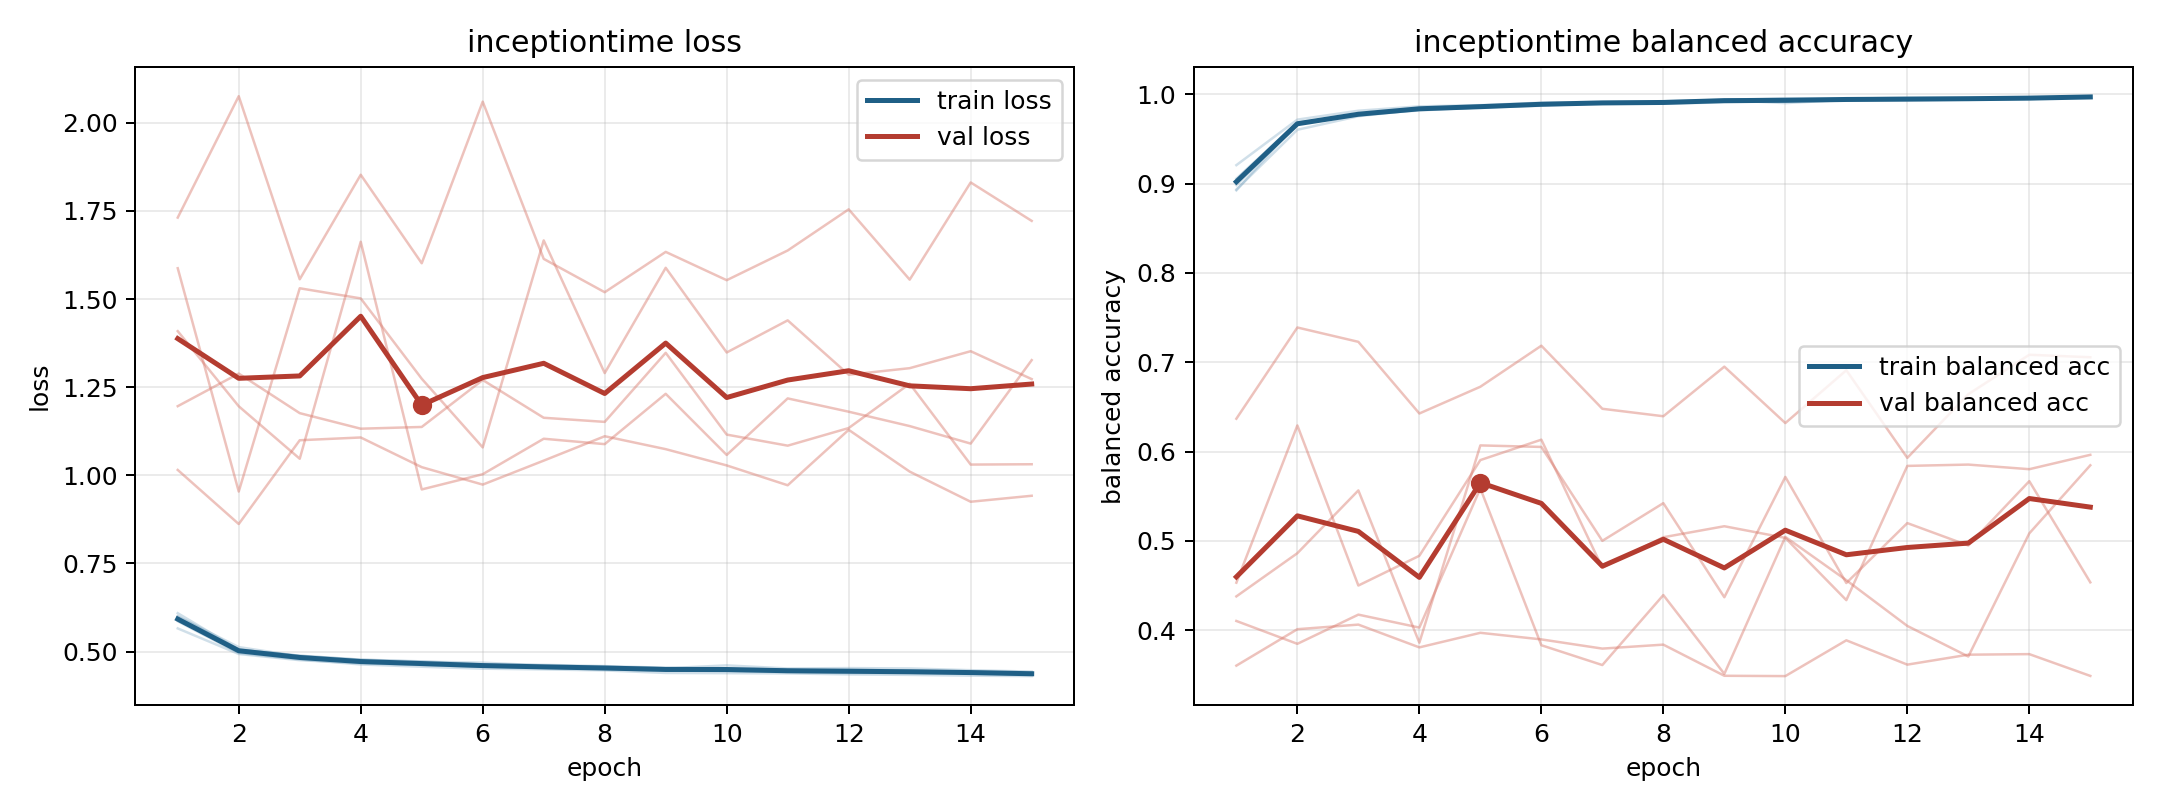

The table this chart was drawn from, first rows:
model, fold, epoch, train_loss, train_balanced_accuracy, val_loss, val_balanced_accuracy
inceptiontime, 1, 1, 0.5859, 0.9057, 1.587, 0.4531
inceptiontime, 1, 2, 0.4957, 0.9685, 0.9539, 0.6292
inceptiontime, 1, 3, 0.4777, 0.9766, 1.53, 0.4499
inceptiontime, 1, 4, 0.4633, 0.984, 1.502, 0.4832
inceptiontime, 1, 5, 0.4568, 0.9873, 1.274, 0.5904
inceptiontime, 1, 6, 0.4514, 0.9894, 1.079, 0.6133
inceptiontime, 1, 7, 0.4493, 0.9898, 1.666, 0.4699
inceptiontime, 1, 8, 0.4464, 0.9913, 1.29, 0.504
inceptiontime, 1, 9, 0.4392, 0.9939, 1.589, 0.5163
inceptiontime, 1, 10, 0.4386, 0.9951, 1.348, 0.5033
inceptiontime, 1, 11, 0.4379, 0.9946, 1.439, 0.4335
inceptiontime, 1, 12, 0.4351, 0.9955, 1.285, 0.5839
inceptiontime, 1, 13, 0.4337, 0.996, 1.304, 0.5854
inceptiontime, 1, 14, 0.4315, 0.9969, 1.352, 0.5802
inceptiontime, 1, 15, 0.4303, 0.9965, 1.273, 0.5963
inceptiontime, 2, 1, 0.6001, 0.8985, 1.409, 0.4377
inceptiontime, 2, 2, 0.5047, 0.9667, 1.196, 0.4861
inceptiontime, 2, 3, 0.488, 0.9779, 1.047, 0.5564
inceptiontime, 2, 4, 0.4767, 0.9839, 1.662, 0.3859
inceptiontime, 2, 5, 0.4711, 0.9853, 0.9598, 0.6068
inceptiontime, 2, 6, 0.4684, 0.9873, 1.003, 0.6051
inceptiontime, 2, 7, 0.4605, 0.9903, 1.104, 0.4999
inceptiontime, 2, 8, 0.4566, 0.9915, 1.088, 0.5422
inceptiontime, 2, 9, 0.4525, 0.9936, 1.231, 0.4368
inceptiontime, 2, 10, 0.4607, 0.9903, 1.058, 0.5715
inceptiontime, 2, 11, 0.4519, 0.9939, 1.218, 0.4527
inceptiontime, 2, 12, 0.453, 0.9935, 1.18, 0.5198
inceptiontime, 2, 13, 0.452, 0.9941, 1.14, 0.4947
inceptiontime, 2, 14, 0.4471, 0.9948, 1.09, 0.5668
inceptiontime, 2, 15, 0.443, 0.998, 1.327, 0.4535
inceptiontime, 3, 1, 0.5656, 0.9208, 1.731, 0.3602
inceptiontime, 3, 2, 0.493, 0.9718, 2.075, 0.401
inceptiontime, 3, 3, 0.4755, 0.9818, 1.556, 0.4061
inceptiontime, 3, 4, 0.4665, 0.9866, 1.852, 0.3806
inceptiontime, 3, 5, 0.4618, 0.988, 1.601, 0.3969
inceptiontime, 3, 6, 0.4566, 0.9908, 2.06, 0.3895
inceptiontime, 3, 7, 0.4537, 0.9917, 1.614, 0.3792
inceptiontime, 3, 8, 0.4494, 0.9923, 1.519, 0.3837
inceptiontime, 3, 9, 0.4466, 0.994, 1.634, 0.3488
inceptiontime, 3, 10, 0.4441, 0.9957, 1.553, 0.3484
inceptiontime, 3, 11, 0.4417, 0.9952, 1.638, 0.3885
inceptiontime, 3, 12, 0.439, 0.9964, 1.754, 0.3613
inceptiontime, 3, 13, 0.4392, 0.9962, 1.555, 0.3724
inceptiontime, 3, 14, 0.4397, 0.9954, 1.831, 0.373
inceptiontime, 3, 15, 0.4342, 0.9971, 1.722, 0.3486
inceptiontime, 4, 1, 0.6088, 0.8925, 1.015, 0.6367
inceptiontime, 4, 2, 0.5053, 0.9683, 0.8617, 0.7389
inceptiontime, 4, 3, 0.4882, 0.9773, 1.099, 0.7229
inceptiontime, 4, 4, 0.4771, 0.9821, 1.107, 0.6426
inceptiontime, 4, 5, 0.472, 0.9855, 1.023, 0.6726
inceptiontime, 4, 6, 0.4632, 0.9893, 0.9735, 0.7185
inceptiontime, 4, 7, 0.4621, 0.9905, 1.042, 0.6479
inceptiontime, 4, 8, 0.4587, 0.9904, 1.111, 0.6395
inceptiontime, 4, 9, 0.454, 0.9925, 1.074, 0.6951
inceptiontime, 4, 10, 0.4524, 0.9936, 1.028, 0.6319
inceptiontime, 4, 11, 0.448, 0.9951, 0.9716, 0.6911
inceptiontime, 4, 12, 0.4487, 0.9944, 1.129, 0.5929
inceptiontime, 4, 13, 0.4463, 0.9949, 1.01, 0.6642
inceptiontime, 4, 14, 0.4441, 0.9959, 0.9249, 0.7084
inceptiontime, 4, 15, 0.4411, 0.9971, 0.9419, 0.7056
... 15 more rows
